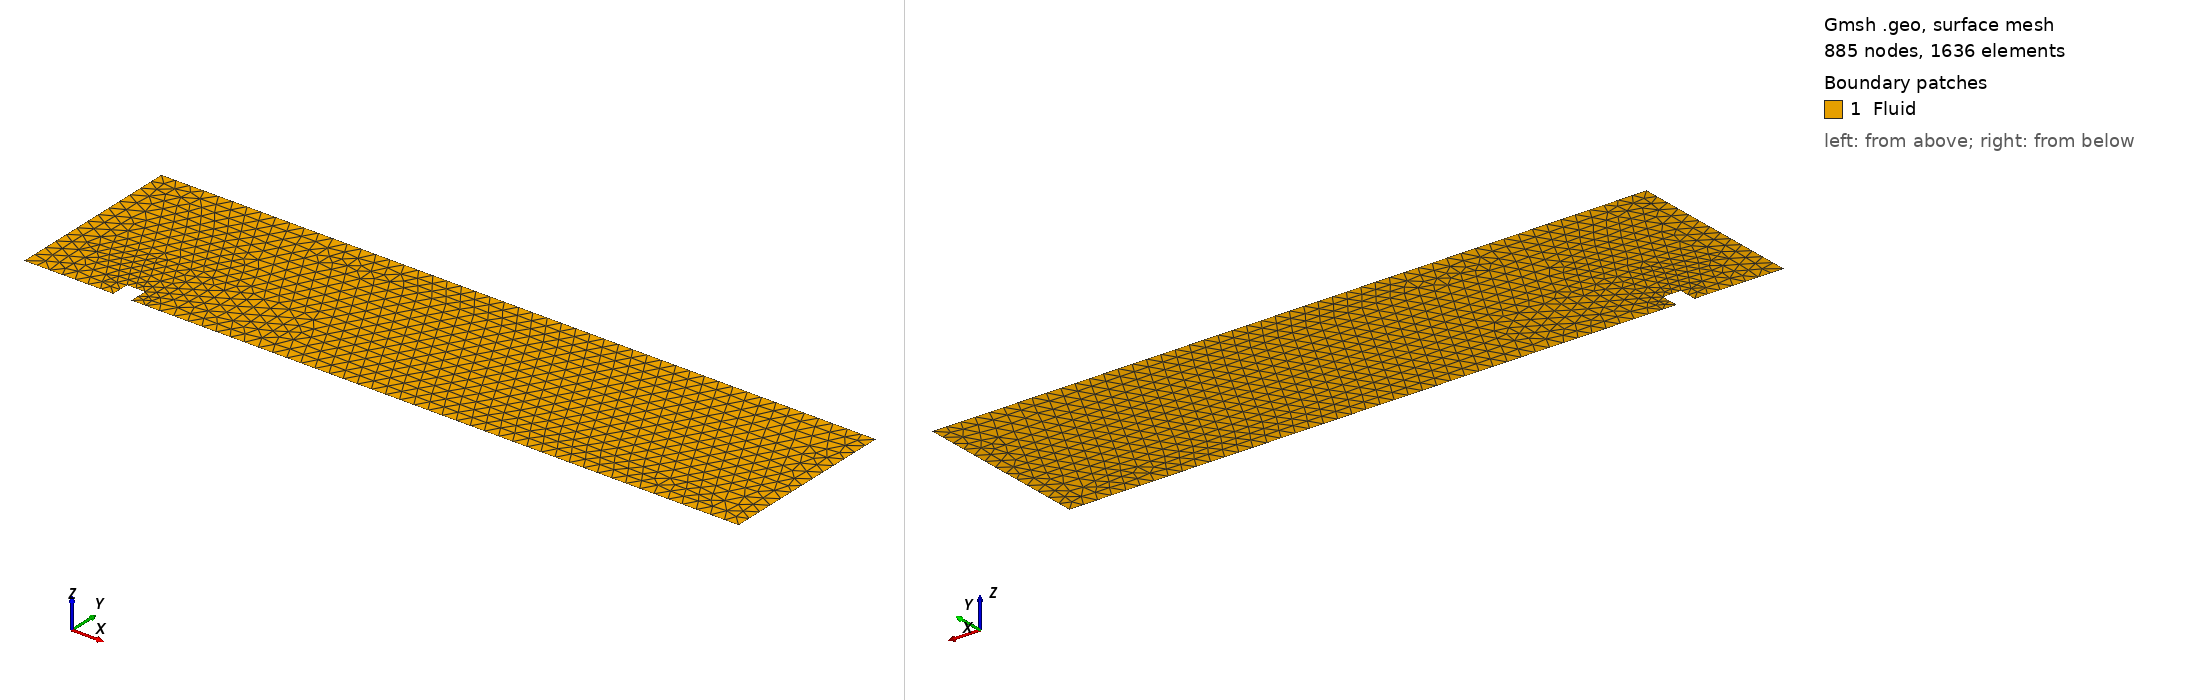

Gmsh geometry script, surface-meshed: 885 nodes, 1636 surface elements. Boundary patches (legend numbers): 1 Fluid. Left view from above one corner, right view from below the opposite corner. Legend entries are the model's physical surfaces. The drawing asked Gmsh for element sizes between 1% and 20% of the model's largest extent; the script's own settings can give other sizes.

=== step_big_h0.8.geo (drawn) ===
// INFO: 
// V Total DoFs: 
// W Total DoFs:   

// ----------
// Parameters
// ----------

L = 40.0;
H = 10.0;

step_width = 1;	        // step width
step_height = 1;	    // step distance from y=0
step_distance = 5;	    // step distance from x=0

lc = 0.8;		        // mesh size

// ------------------
// Points (CCW order)
// ------------------

// Bottom wall with step
Point(1) = {0, 0, 0, lc};					                    // bottom left
Point(2) = {step_distance, 0, 0, lc};				            // step start
Point(3) = {step_distance, step_height, 0, lc};			        // step left top
Point(4) = {step_distance + step_width, step_height, 0, lc};	// step right top
Point(5) = {step_distance + step_width, 0, 0, lc};		        // step end
Point(6) = {L, 0, 0, lc};					                    // bottom right

// Top wall
Point(7) = {L, H, 0, lc};	// top-right
Point(8) = {0, H, 0, lc};   // top-left

// -----
// Lines
// -----

// Bottom wall with step
Line(1) = {1,2};  // bottom horizontal left from origin
Line(2) = {2,3};  // vertical up step
Line(3) = {3,4};  // horizontal across step
Line(4) = {4,5};  // vertical down step
Line(5) = {5,6};  // bottom horizontal right to end
Line(6) = {6,7};  // right vertical wall
Line(7) = {7,8};  // top wall
Line(8) = {8,1};  // left vertical wall

// -------------------
// Line loop & surface
// -------------------

Line Loop(1) = {1,2,3,4,5,6,7,8};  // all lines forming perimeter
Plane Surface(1) = {1};

// --------------
// Physical lines
// --------------

Physical Line("Left") = {8};		    // left wall (id 1)
Physical Line("Right") = {6};		    // right wall (id 2)
Physical Line("Bottom") = {1,2,3,4,5};	// bottom including step (id 3)
Physical Line("Top") = {7};		        // top wall (id 4)

// ----------------
// Physical surface
// ----------------

Physical Surface("Fluid") = {1};

// ------------
// Mesh control
// ------------

// forbid quads
Mesh.RecombineAll = 0;
Mesh.Recombine3DAll = 0;

// Force triangle-only meshing
Mesh.Algorithm = 5; // Delaunay = TRIANGLES ONLY

// Generate 2D mesh
Mesh 2;
